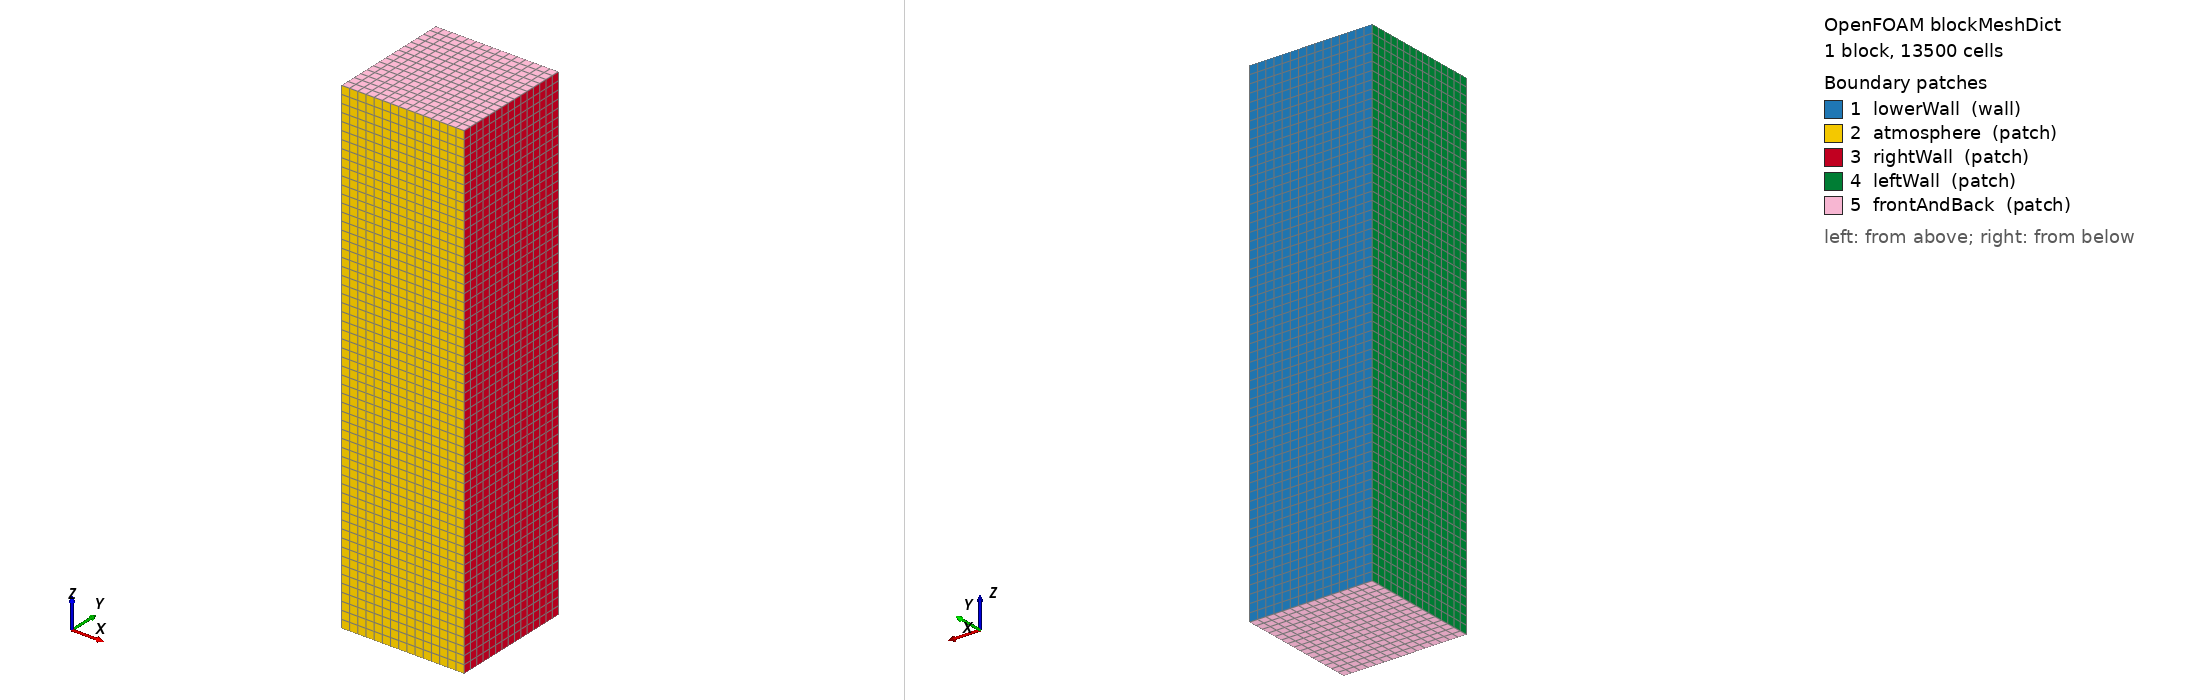

OpenFOAM case: the mesh blockMesh builds from blockMeshDict, 1 block(s), 13500 cells. Boundary patches (legend numbers): 1 lowerWall (wall), 2 atmosphere (patch), 3 rightWall (patch), 4 leftWall (patch), 5 frontAndBack (patch). Left view from above one corner, right view from below the opposite corner. Boundary conditions: 0 field file(s) under 0/; 0 of 5 drawn patches have an entry in a shipped field file.

=== system/blockMeshDict ===
/*--------------------------------*- C++ -*----------------------------------*\
| =========                 |                                                 |
| \\      /  F ield         | OpenFOAM: The Open Source CFD Toolbox           |
|  \\    /   O peration     | Version:  v2506                                 |
|   \\  /    A nd           | Website:  www.OpenFOAM.com                      |
|    \\/     M anipulation  |                                                 |
\*---------------------------------------------------------------------------*/
FoamFile
{
    version     2.0;
    format      ascii;
    class       dictionary;
    object      blockMeshDict;
}
// * * * * * * * * * * * * * * * * * * * * * * * * * * * * * * * * * * * * * //

convertToMeters 1.0;

// SLM 316L domain (Abdali paper):
//   x = width (0.3 mm), y = depth (0.3 mm), z = scan direction (1.2 mm).
//   Base mesh spacing is uniform 20 um.

vertices
(
    (0       0       0)       // 0
    (0.3e-3  0       0)       // 1
    (0.3e-3  0.3e-3  0)       // 2
    (0       0.3e-3  0)       // 3
    (0       0       1.2e-3)  // 4
    (0.3e-3  0       1.2e-3)  // 5
    (0.3e-3  0.3e-3  1.2e-3)  // 6
    (0       0.3e-3  1.2e-3)  // 7
);

blocks
(
    hex (0 1 2 3 4 5 6 7) (15 15 60) simpleGrading (1 1 1)
);

edges
(
);

boundary
(
    lowerWall
    {
        type wall;
        faces
        (
            (3 7 6 2)
        );
    }

    atmosphere
    {
        type patch;
        faces
        (
            (1 5 4 0)
        );
    }

    rightWall
    {
        type patch;
        faces
        (
            (1 2 6 5)
        );
    }

    leftWall
    {
        type patch;
        faces
        (
            (0 4 7 3)
        );
    }

    frontAndBack
    {
        type patch;
        faces
        (
            (0 3 2 1)
            (5 6 7 4)
        );
    }
);

mergePatchPairs
(
);

// ************************************************************************* //


=== system/controlDict ===
/*--------------------------------*- C++ -*----------------------------------*\
| =========                 |                                                 |
| \\      /  F ield         | OpenFOAM: The Open Source CFD Toolbox           |
|  \\    /   O peration     | Version:  3.0.1                                 |
|   \\  /    A nd           | Web:      www.OpenFOAM.org                      |
|    \\/     M anipulation  |                                                 |
\*---------------------------------------------------------------------------*/
FoamFile
{
    version     2.0;
    format      ascii;
    class       dictionary;
    location    "system";
    object      controlDict;
}
// * * * * * * * * * * * * * * * * * * * * * * * * * * * * * * * * * * * * * //

application     laserbeamFoam;

startFrom       latestTime;

startTime       0;

stopAt          endTime;

endTime         5.0e-3;

deltaT          1e-7;

writeControl    runTime;

writeInterval   2e-4;

purgeWrite      0;

writeFormat     ascii;

writePrecision  10;

writeCompression uncompressed;

timeFormat      general;

timePrecision   10;

runTimeModifiable no;

adjustTimeStep  yes;

maxCo           0.35;
maxAlphaCo      0.35;

maxDeltaT       1e-6;

debugNumerics              false;
debugNumericsInterval      25;
debugNumericsSmallDeltaT   5e-8;
debugNumericsSmallDeltaTInterval 5;
debugNumericsCoFraction    0.95;

// ************************************************************************* //
